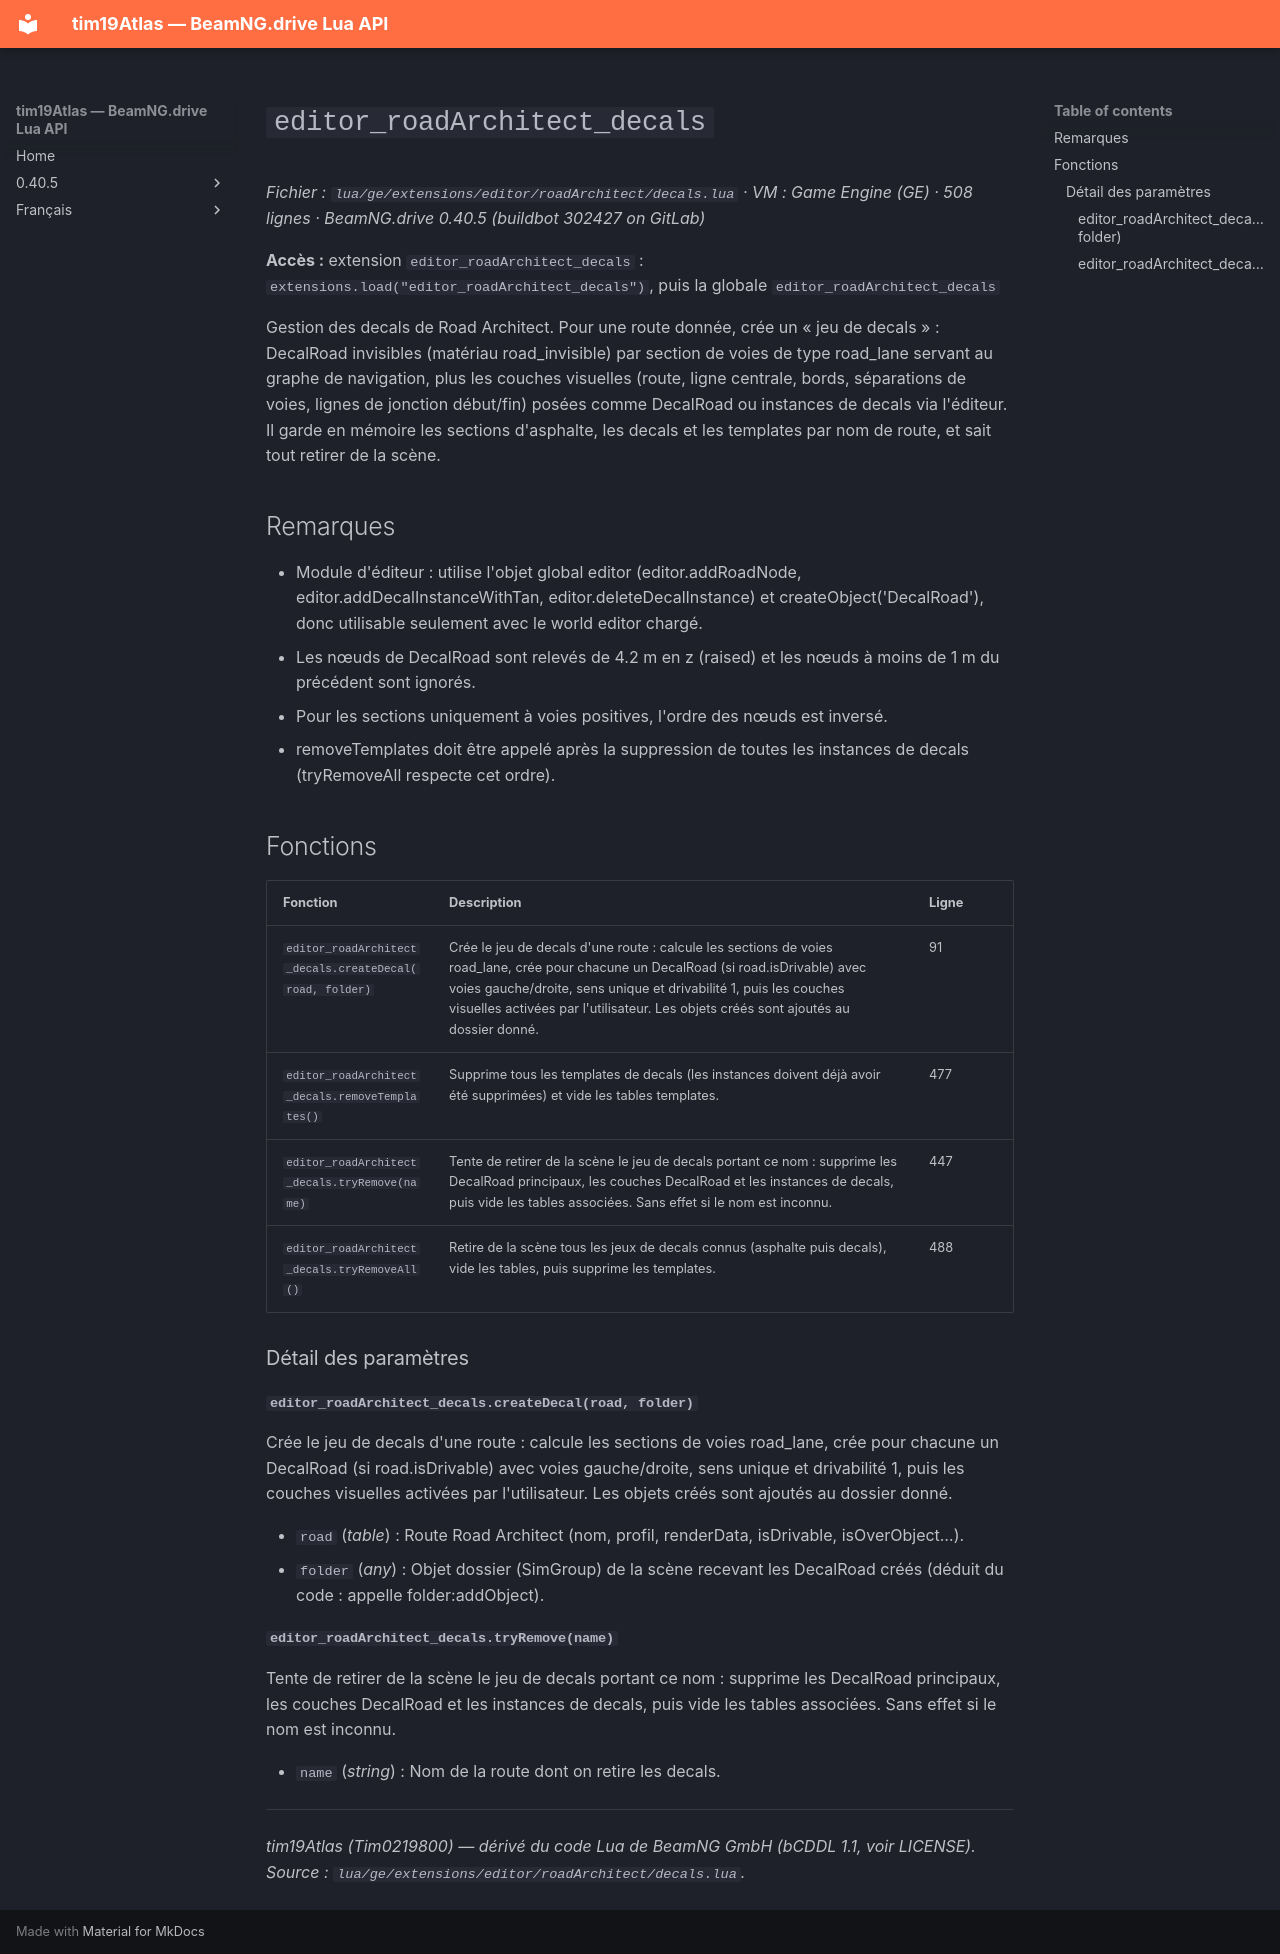

repository: Tim0219800/beamng-lua-atlas · page: fr/0.40.5/ge/extensions/editor/roadArchitect/decals.html · generator: mkdocs

# `editor_roadArchitect_decals`

*Fichier : `lua/ge/extensions/editor/roadArchitect/decals.lua` · VM : Game Engine (GE) · 508 lignes · BeamNG.drive 0.40.5 (buildbot 302427 on GitLab)*

**Accès :** extension `editor_roadArchitect_decals` : `extensions.load("editor_roadArchitect_decals")`, puis la globale `editor_roadArchitect_decals`

Gestion des decals de Road Architect. Pour une route donnée, crée un « jeu de decals » : DecalRoad invisibles (matériau road_invisible) par section de voies de type road_lane servant au graphe de navigation, plus les couches visuelles (route, ligne centrale, bords, séparations de voies, lignes de jonction début/fin) posées comme DecalRoad ou instances de decals via l'éditeur. Il garde en mémoire les sections d'asphalte, les decals et les templates par nom de route, et sait tout retirer de la scène.

## Remarques

- Module d'éditeur : utilise l'objet global editor (editor.addRoadNode, editor.addDecalInstanceWithTan, editor.deleteDecalInstance) et createObject('DecalRoad'), donc utilisable seulement avec le world editor chargé.
- Les nœuds de DecalRoad sont relevés de 4.2 m en z (raised) et les nœuds à moins de 1 m du précédent sont ignorés.
- Pour les sections uniquement à voies positives, l'ordre des nœuds est inversé.
- removeTemplates doit être appelé après la suppression de toutes les instances de decals (tryRemoveAll respecte cet ordre).

## Fonctions

| Fonction | Description | Ligne |
|---|---|---|
| `editor_roadArchitect_decals.createDecal(road, folder)` | Crée le jeu de decals d'une route : calcule les sections de voies road_lane, crée pour chacune un DecalRoad (si road.isDrivable) avec voies gauche/droite, sens unique et drivabilité 1, puis les couches visuelles activées par l'utilisateur. Les objets créés sont ajoutés au dossier donné. | 91 |
| `editor_roadArchitect_decals.removeTemplates()` | Supprime tous les templates de decals (les instances doivent déjà avoir été supprimées) et vide les tables templates. | 477 |
| `editor_roadArchitect_decals.tryRemove(name)` | Tente de retirer de la scène le jeu de decals portant ce nom : supprime les DecalRoad principaux, les couches DecalRoad et les instances de decals, puis vide les tables associées. Sans effet si le nom est inconnu. | 447 |
| `editor_roadArchitect_decals.tryRemoveAll()` | Retire de la scène tous les jeux de decals connus (asphalte puis decals), vide les tables, puis supprime les templates. | 488 |

### Détail des paramètres

#### `editor_roadArchitect_decals.createDecal(road, folder)`

Crée le jeu de decals d'une route : calcule les sections de voies road_lane, crée pour chacune un DecalRoad (si road.isDrivable) avec voies gauche/droite, sens unique et drivabilité 1, puis les couches visuelles activées par l'utilisateur. Les objets créés sont ajoutés au dossier donné.

- `road` (*table*) : Route Road Architect (nom, profil, renderData, isDrivable, isOverObject…).
- `folder` (*any*) : Objet dossier (SimGroup) de la scène recevant les DecalRoad créés (déduit du code : appelle folder:addObject).

#### `editor_roadArchitect_decals.tryRemove(name)`

Tente de retirer de la scène le jeu de decals portant ce nom : supprime les DecalRoad principaux, les couches DecalRoad et les instances de decals, puis vide les tables associées. Sans effet si le nom est inconnu.

- `name` (*string*) : Nom de la route dont on retire les decals.

---
*tim19Atlas (Tim0219800) — dérivé du code Lua de BeamNG GmbH (bCDDL 1.1, voir LICENSE). Source : `lua/ge/extensions/editor/roadArchitect/decals.lua`.*
